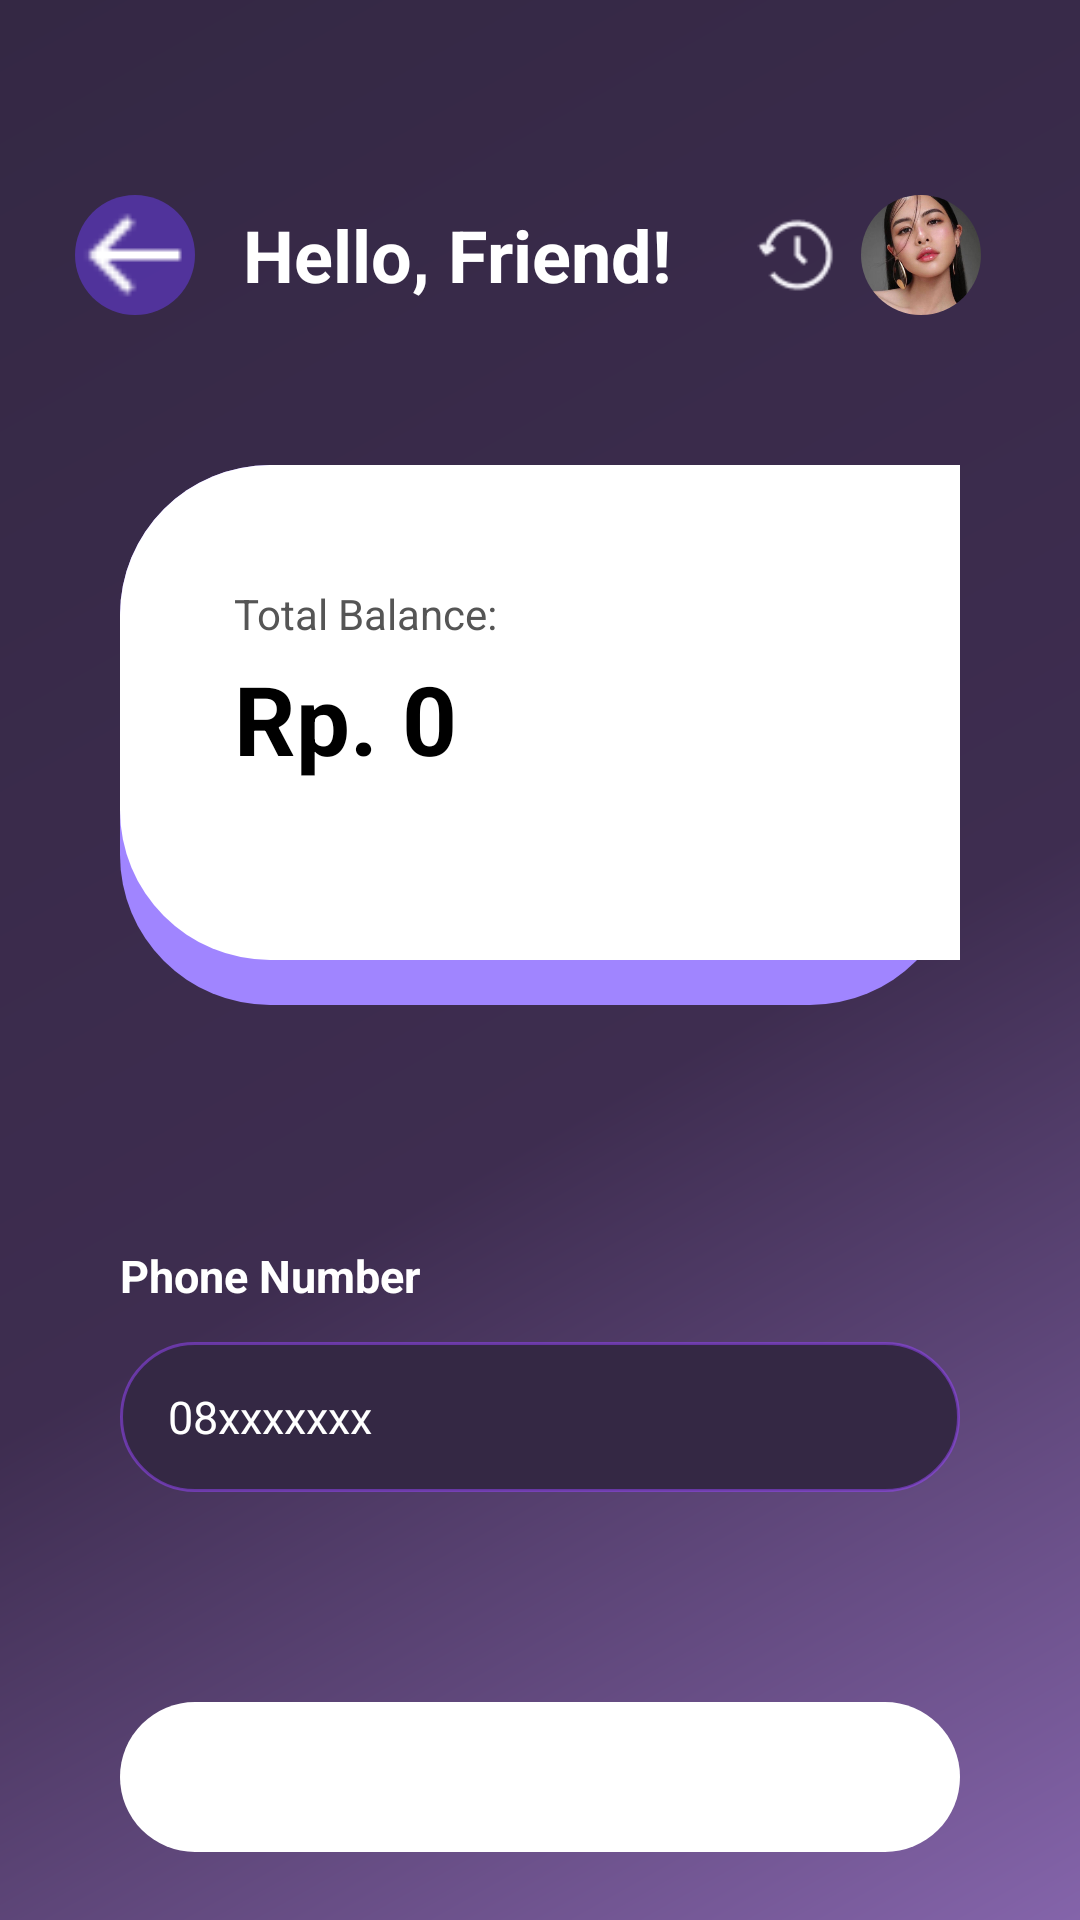

Reconstruct the res/layout file that produces this screen, plus the resources it refers to.
<!-- AndroidManifest.xml: application theme Theme.DojoMovie -->
<!-- res/layout/profile_page.xml -->
<LinearLayout xmlns:android="http://schemas.android.com/apk/res/android"
    android:layout_width="match_parent"
    android:layout_height="match_parent"
    android:background="@drawable/gradient_background"
    android:orientation="vertical">

    <RelativeLayout
        android:layout_width="match_parent"
        android:layout_height="wrap_content"
        android:layout_marginTop="40dp"
        android:padding="25dp">

        
        <ImageButton
            android:id="@+id/ibBack"
            android:layout_width="40dp"
            android:layout_height="40dp"
            android:layout_alignParentStart="true"
            android:layout_centerVertical="true"
            android:background="@drawable/bg_round_transparent"
            android:src="@drawable/arrow_back" />

        
        <TextView
            android:id="@+id/txtGreeting"
            android:layout_width="wrap_content"
            android:layout_height="wrap_content"
            android:layout_centerVertical="true"
            android:layout_marginStart="16dp"
            android:layout_marginEnd="16dp"
            android:layout_toStartOf="@id/historyIcon"
            android:layout_toEndOf="@id/ibBack"
            android:text="Hello, Friend!"
            android:textColor="@android:color/white"
            android:textSize="24sp"
            android:textStyle="bold" />

        
        <ImageView
            android:id="@+id/historyIcon"
            android:layout_width="28dp"
            android:layout_height="28dp"
            android:layout_alignParentEnd="true"
            android:layout_centerVertical="true"
            android:layout_marginEnd="56dp"
            android:src="@drawable/history" />

        
        <ImageView
            android:id="@+id/profileImage"
            android:layout_width="40dp"
            android:layout_height="40dp"
            android:layout_alignParentEnd="true"
            android:layout_centerVertical="true"
            android:layout_marginEnd="8dp"
            android:background="@drawable/circle_mask"
            android:clipToOutline="true"
            android:scaleType="centerCrop"
            android:src="@drawable/maudy2" />

    </RelativeLayout>


    <LinearLayout
        android:layout_width="match_parent"
        android:layout_height="match_parent"
        android:baselineAligned="false"
        android:orientation="vertical"
        android:paddingLeft="40dp"
        android:paddingRight="40dp">

        <FrameLayout
            android:layout_width="match_parent"
            android:layout_height="wrap_content"
            android:layout_marginTop="25dp">

            
            <LinearLayout
                android:layout_width="match_parent"
                android:layout_height="180dp"
                android:background="@drawable/card_purple"
                android:orientation="vertical" />

            
            <LinearLayout
                android:layout_width="350dp"
                android:layout_height="165dp"
                android:background="@drawable/card_white"
                android:orientation="vertical"
                android:padding="20dp">

                <TextView
                    android:layout_width="wrap_content"
                    android:layout_height="wrap_content"
                    android:layout_marginLeft="18dp"
                    android:text="Total Balance:"
                    android:layout_marginTop="20dp"
                    android:textColor="#555555"
                    android:textSize="14sp" />

                <TextView
                    android:id="@+id/txtBalance"
                    android:layout_width="wrap_content"
                    android:layout_height="wrap_content"
                    android:layout_marginLeft="18dp"
                    android:layout_marginTop="4dp"
                    android:text="Rp. 0"
                    android:textColor="#000000"
                    android:textSize="32sp"
                    android:textStyle="bold" />
            </LinearLayout>
        </FrameLayout>

        <LinearLayout
            android:id="@+id/layoutProfile"
            android:layout_width="match_parent"
            android:layout_height="wrap_content"
            android:layout_marginTop="50dp"
            android:orientation="vertical">


























            <TextView
                android:id="@+id/txtPhone"
                android:layout_width="match_parent"
                android:layout_height="wrap_content"
                android:layout_marginTop="30dp"
                android:text="Phone Number"
                android:textColor="@color/white"
                android:textSize="15sp"
                android:textStyle="bold">

            </TextView>

            <TextView
                android:id="@+id/tvPhone"
                android:layout_width="match_parent"
                android:layout_height="50dp"
                android:layout_marginTop="12dp"
                android:background="@drawable/edittext_background"
                android:ems="10"
                android:paddingLeft="16dp"
                android:text="08xxxxxxx"
                android:textColor="@color/white"
                android:textColorHint="@color/hintText"
                android:textSize="15sp"
                android:gravity="center_vertical">

            </TextView>

            <androidx.appcompat.widget.AppCompatButton
                android:id="@+id/btnLogOut"
                style="@android:style/Widget.Button"
                android:layout_width="match_parent"
                android:layout_height="50dp"
                android:layout_marginTop="70dp"
                android:background="@drawable/button_bg"
                android:text="Log Out"
                android:textColor="@drawable/button_text_pressed_color"
                android:textSize="18sp"
                android:textStyle="bold">

            </androidx.appcompat.widget.AppCompatButton>

        </LinearLayout>

    </LinearLayout>


</LinearLayout>
<!-- resources referenced by this layout -->
<resources>
  <color name="hintText">#B3FFFFFF</color>
  <color name="white">#FFFFFFFF</color>
  <!-- drawable arrow_back: png bitmap (drawable, 151 bytes) -->
  <!-- drawable bg_round_transparent (drawable) -->
  <?xml version="1.0" encoding="utf-8"?>
  <shape xmlns:android="http://schemas.android.com/apk/res/android"
      android:shape="oval">
      <solid android:color="#88683CE4"/> 
  </shape>
  <!-- drawable button_bg (drawable) -->
  <?xml version="1.0" encoding="utf-8"?>
  <selector xmlns:android="http://schemas.android.com/apk/res/android">
      <item android:state_pressed="true">
          <shape android:shape="rectangle">
              <corners android:radius="50dp"></corners>
              <solid android:color="@color/primary"></solid>
          </shape>
      </item>
      <item>
          <shape android:shape="rectangle">
              <corners android:radius="50dp">
              </corners>
              <solid android:color="@color/white"></solid>
          </shape>
      </item>
  
  </selector>
  <!-- drawable card_purple (drawable) -->
  <shape xmlns:android="http://schemas.android.com/apk/res/android">
      <solid android:color="@color/purple" />
      <corners android:radius="50dp"/>
      <padding android:left="16dp" android:top="16dp"
          android:right="16dp" android:bottom="16dp"/>
  </shape>
  <!-- drawable card_white (drawable) -->
  <shape xmlns:android="http://schemas.android.com/apk/res/android">
      <solid android:color="#FFFFFF" />
      <corners android:radius="50dp"/>
      <padding android:left="16dp" android:top="16dp"
          android:right="16dp" android:bottom="16dp"/>
  </shape>
  <!-- drawable circle_mask (drawable) -->
  <shape xmlns:android="http://schemas.android.com/apk/res/android"
      android:shape="oval">
      <solid android:color="@android:color/transparent"/>
  </shape>
  <!-- drawable edittext_background (drawable) -->
  <?xml version="1.0" encoding="utf-8"?>
  <selector xmlns:android="http://schemas.android.com/apk/res/android">
      <item android:state_enabled="true" android:state_focused="true">
          <shape android:shape="rectangle">
              <solid android:color="@color/primary">
              </solid>
              <corners android:radius="35dp"></corners>
              <stroke android:color="@color/highlighted" android:width="1dp"></stroke>
          </shape>
      </item>
  
      <item android:state_enabled="true">
          <shape android:shape="rectangle">
              <solid android:color="@color/primary">
              </solid>
              <corners android:radius="35dp"></corners>
              <stroke android:color="@color/borderOut" android:width="1dp"></stroke>
          </shape>
      </item>
  </selector>
  <!-- drawable gradient_background (drawable) -->
  <?xml version="1.0" encoding="utf-8"?>
  <layer-list xmlns:android="http://schemas.android.com/apk/res/android">
      <item>
          <shape android:shape="rectangle">
              <gradient
                  android:angle="135"
                  android:endColor="@color/primary"
                  android:centerColor="@color/centerColor"
                  android:startColor="@color/startColor"
                  android:centerX="0.43"
                  android:type="linear" />
          </shape>
      </item>
  </layer-list>
  <!-- drawable history: png bitmap (drawable, 884 bytes) -->
  <!-- drawable maudy2: jpg bitmap (drawable, 15497 bytes) -->
  <color name="primary">#342844</color>
  <color name="purple">#A085FF</color>
  <color name="highlighted">#A3F0F5</color>
  <color name="borderOut">#809747FF</color>
  <color name="centerColor">#3E2D50</color>
  <color name="startColor">#8464AA</color>
</resources>
